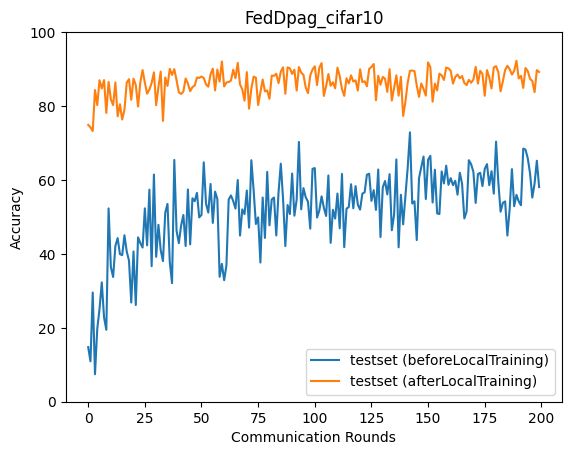

Source data for this figure (header and first rows):
epoch, accuracy_test_before, accuracy_test_after
0, 14.77, 74.9
1, 10.93, 74.24
2, 29.55, 73.25
3, 7.43, 84.34
4, 19.74, 80.26
5, 25.1, 86.99
6, 32.29, 84.76
7, 22.77, 87.02
8, 19.47, 78.13
9, 52.31, 86.53
10, 36.44, 81.81
11, 33.75, 80.25
12, 42.15, 86.37
13, 44.27, 77.22
14, 39.93, 80.48
15, 39.67, 76.35
16, 45.05, 78.99
17, 40.65, 86.37
18, 38.2, 87.27
19, 26.83, 81.69
20, 40.66, 87.4
21, 26.15, 85.69
22, 44.48, 79.85
23, 42.93, 86.38
24, 41.71, 89.74
25, 52.32, 86.35
26, 42.3, 83.33
27, 57.38, 84.44
28, 36.67, 86.24
29, 61.47, 89.12
30, 39.2, 80.22
31, 47.87, 85.19
32, 41.02, 89.32
33, 38.05, 75.99
34, 51.15, 87.73
35, 53.52, 85.44
36, 37.86, 90.07
37, 32.08, 88.42
38, 65.42, 89.97
39, 46.23, 86.96
40, 42.92, 83.72
41, 47.64, 83.27
42, 50.52, 83.9
43, 42.12, 87.46
44, 57.43, 86.1
45, 42.57, 84
46, 55.05, 85.12
47, 54.25, 85.54
48, 56.52, 87.72
49, 49.87, 87.6
50, 50.55, 88.0
51, 64.77, 87.56
52, 53.58, 85.85
53, 51.18, 85.22
54, 58.92, 88.61
55, 48.38, 90.12
56, 56.85, 84.23
57, 54.87, 89.88
58, 33.79, 86.64
59, 37.3, 92.07
... 140 more rows
